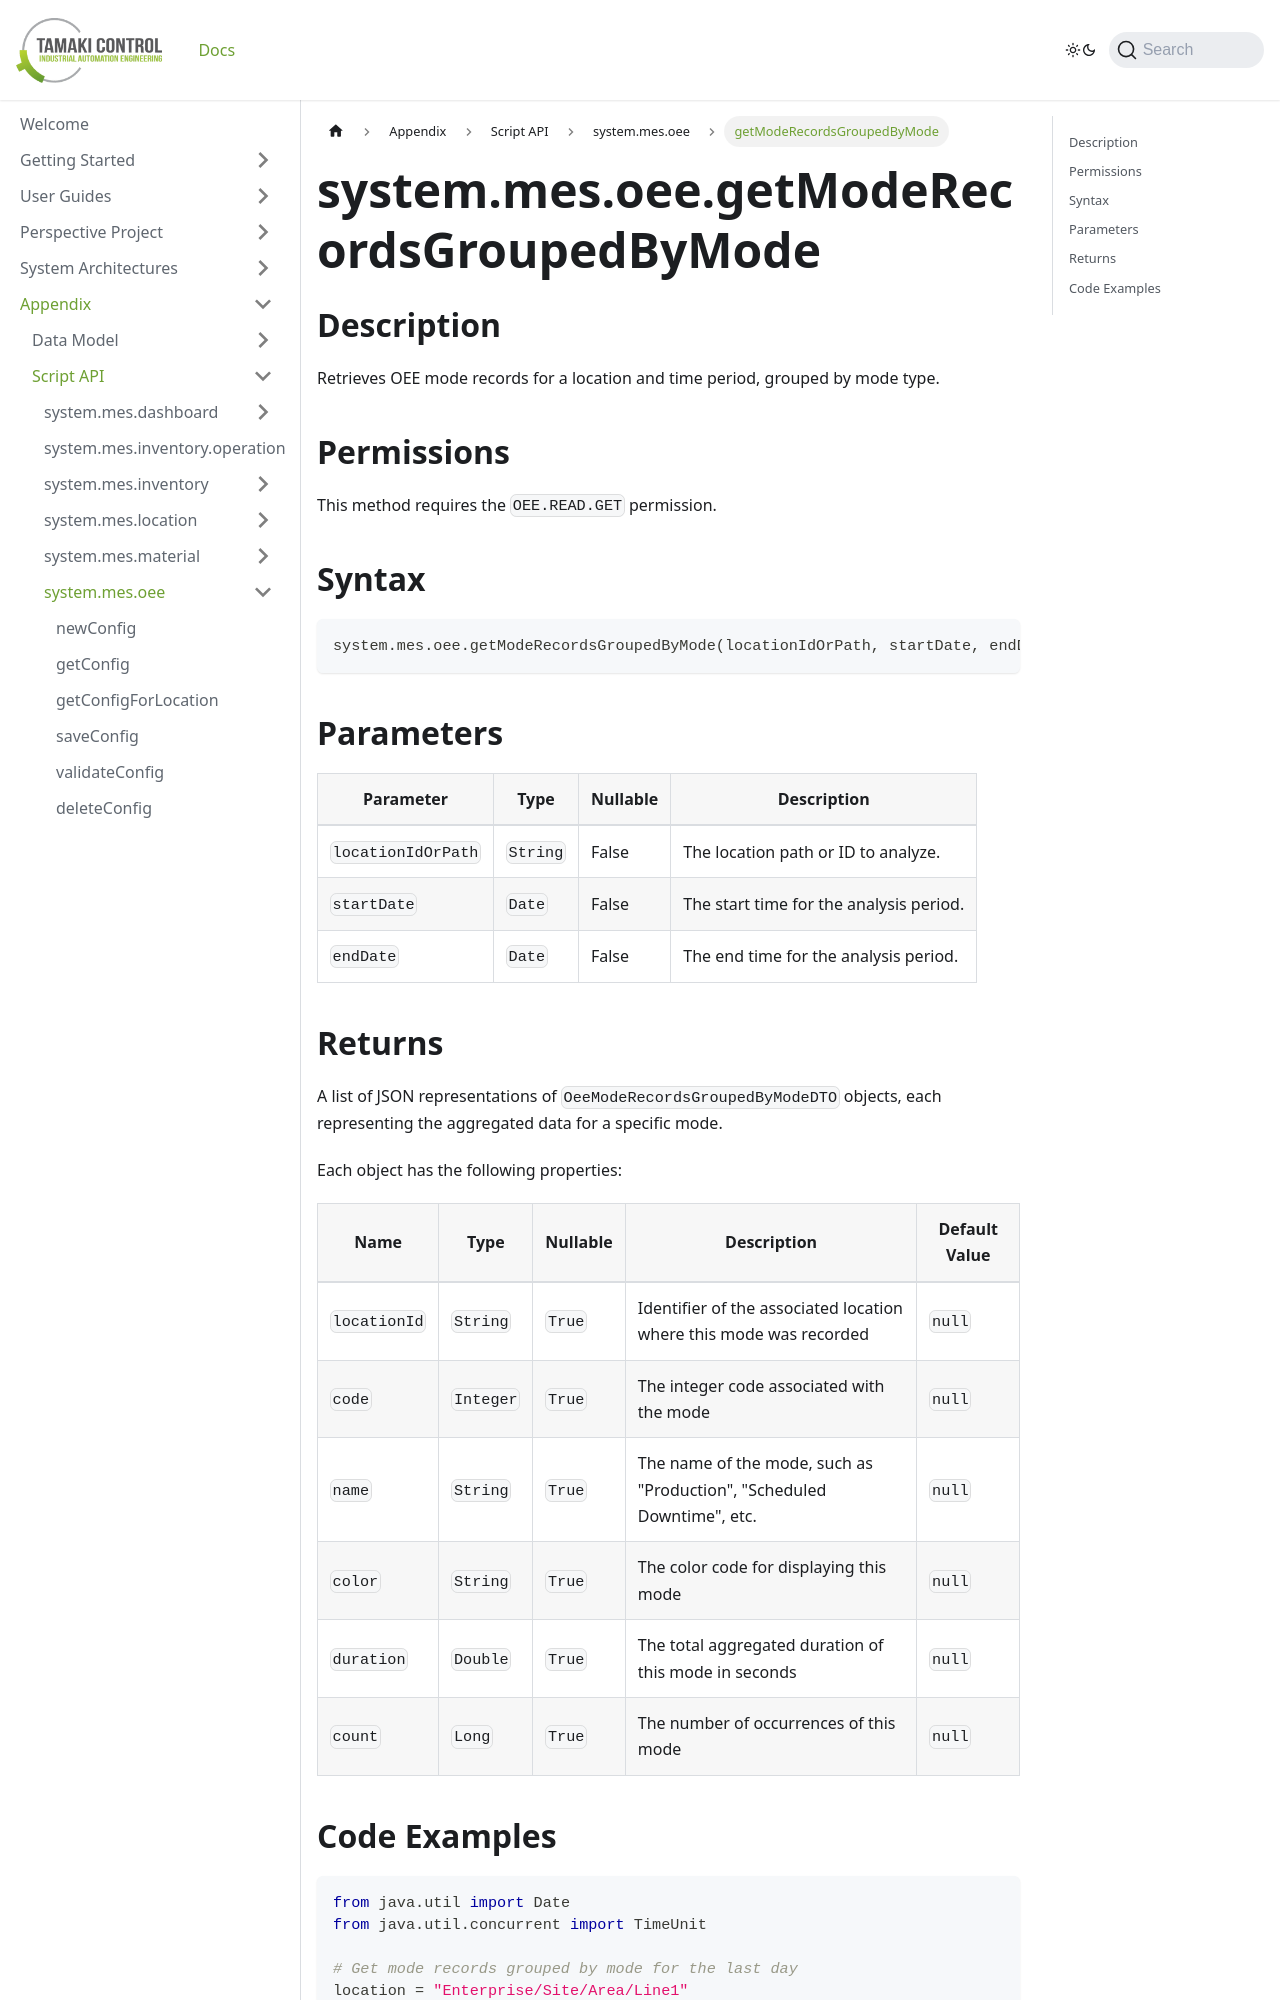

repository: TamakiControl/tamaki-mes-docs · page: docs/appendix/script-api/oee-script-api/get-mode-records-grouped-by-mode/index.html · generator: docusaurus

---
title: getModeRecordsGroupedByMode
description: Retrieve and group OEE mode records by mode type.
sidebar_position: 56
---

# system.mes.oee.getModeRecordsGroupedByMode

## Description

Retrieves OEE mode records for a location and time period, grouped by mode type.

## Permissions

This method requires the `OEE.READ.GET` permission.

## Syntax

```python
system.mes.oee.getModeRecordsGroupedByMode(locationIdOrPath, startDate, endDate)
```

## Parameters

| Parameter          | Type     | Nullable | Description                             |
| ------------------ | -------- | -------- | --------------------------------------- |
| `locationIdOrPath` | `String` | False    | The location path or ID to analyze.     |
| `startDate`        | `Date`   | False    | The start time for the analysis period. |
| `endDate`          | `Date`   | False    | The end time for the analysis period.   |
